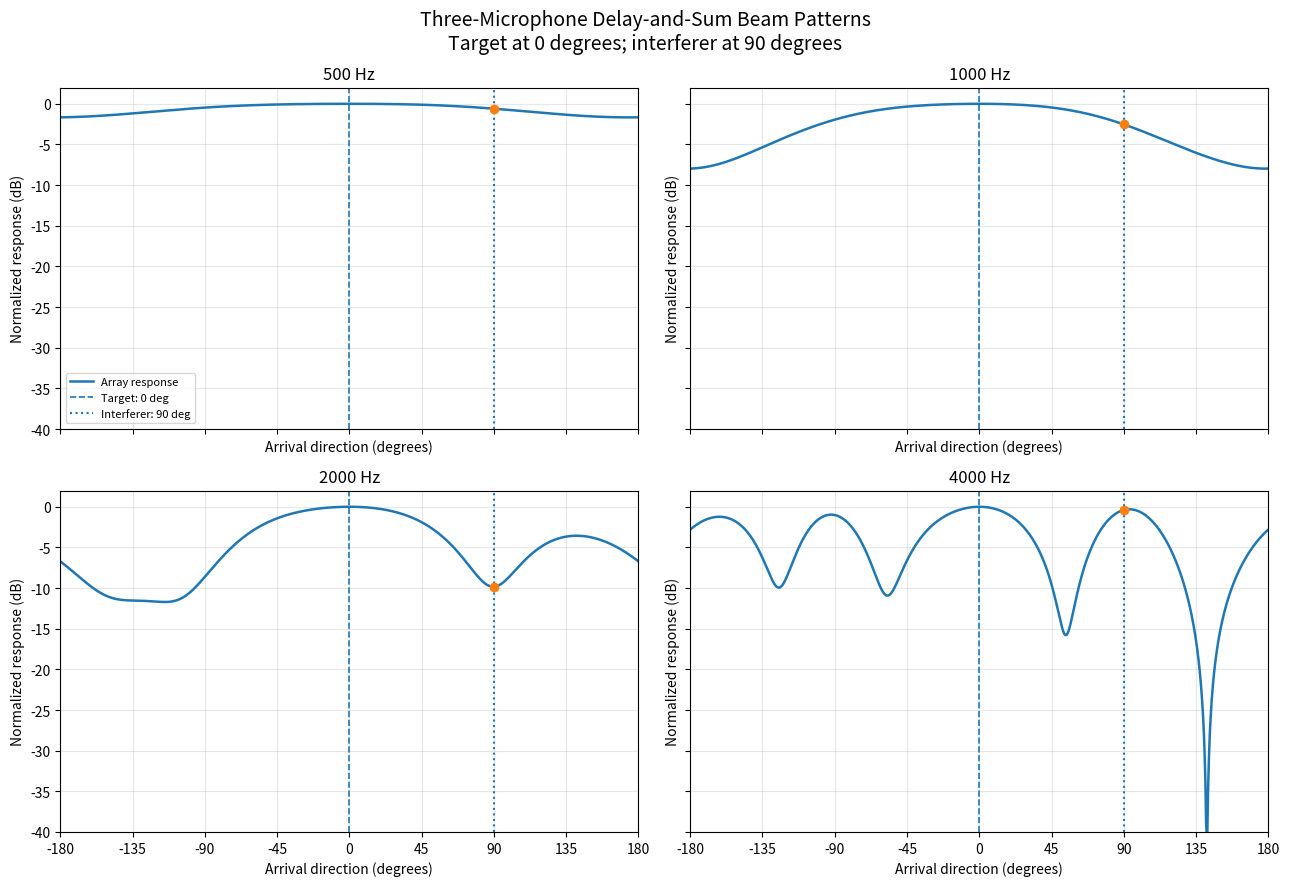

Here is the Python script that generated this plot:

"""
we evaluate OUR triangular microphone array using
an ideal, far-field, narrowband, equal-weight delay-and-sum
beamformer.
"""

import csv
import numpy as np
import matplotlib.pyplot as plt


C = 343.0  # Speed of sound (m/s)

FREQUENCIES = [500, 1000, 2000, 4000]

# Microphone coordinates in metres.
# Same three-microphone geometry as our simulator.
MIC_POSITIONS = np.array([
    [0.00, 0.00],
    [0.08, 0.00],
    [0.03, 0.04],
], dtype=float)

NUM_MICS = len(MIC_POSITIONS)

LOOK_DIRECTION_DEG = 0.0
INTERFERER_DIRECTION_DEG = 90.0

# Angular resolution: 0.25 degrees.
ANGLES_DEG = np.linspace(-180.0, 180.0, 1441)

DB_FLOOR = -40.0

# Numerical threshold used to identify genuine deep nulls.
# This is our analysis criterion, not a paper-derived parameter.
NULL_THRESHOLD_DB = -35.0

PLOT_FILE = "task8_beampatterns.png"
CSV_FILE = "task8_beampattern_metrics.csv"


# Direction Vectors

def unit_vector(angle_deg):
    """Return the 2-D unit vector for an arrival direction."""
    angle = np.deg2rad(angle_deg)
    return np.array([
        np.cos(angle),
        np.sin(angle)
    ])


# Beamformer

def calculate_response(frequency_hz, angles_deg):
    """
    Calculate the normalized narrowband array response:

        B(f, theta) =
          (1/M) * abs(sum_m exp(j*k*r_m dot
                                   [u(theta)-u(theta0)]))

    where:
        M          = number of microphones
        r_m        = microphone position relative to centroid
        u(theta)   = arrival-direction unit vector
        theta0     = steering direction
        k          = 2*pi*f/c

    Uses equal microphone weights and ideal far-field propagation.

    Returns:
        response     : normalized linear magnitude
        response_db  : normalized magnitude in dB
    """

    # Centre microphone coordinates.
    positions = MIC_POSITIONS - MIC_POSITIONS.mean(axis=0)

    k = 2.0 * np.pi * frequency_hz / C
    target_vector = unit_vector(LOOK_DIRECTION_DEG)

    response = np.zeros(len(angles_deg), dtype=float)

    for i, angle_deg in enumerate(angles_deg):
        arrival_vector = unit_vector(angle_deg)

        phase = k * (
            positions @ (arrival_vector - target_vector)
        )

        complex_response = np.mean(np.exp(1j * phase))
        response[i] = abs(complex_response)

    response_db = 20.0 * np.log10(
        np.maximum(response, 1e-12)
    )

    return response, response_db



def interpolate_crossing(x1, y1, x2, y2, target_y):
    """Linearly estimate the x-coordinate of a threshold crossing."""

    if y2 == y1:
        return 0.5 * (x1 + x2)

    return x1 + (
        (target_y - y1) * (x2 - x1) / (y2 - y1)
    )



def first_null_bounds(angles_deg, response_db, target_index):
    """
    Find the nearest local minima on either side of the target
    that also reach NULL_THRESHOLD_DB or lower.

    A shallow local minimum is not automatically treated as a null.
    If no qualifying null exists on a side, that boundary is NaN.
    """

    left_candidates = []
    right_candidates = []

    # Search left of the target.
    for i in range(1, target_index):
        is_local_minimum = (
            response_db[i] <= response_db[i - 1]
            and response_db[i] <= response_db[i + 1]
        )

        is_deep_enough = response_db[i] <= NULL_THRESHOLD_DB

        if is_local_minimum and is_deep_enough:
            left_candidates.append(i)

    # Search right of the target.
    for i in range(target_index + 1, len(response_db) - 1):
        is_local_minimum = (
            response_db[i] <= response_db[i - 1]
            and response_db[i] <= response_db[i + 1]
        )

        is_deep_enough = response_db[i] <= NULL_THRESHOLD_DB

        if is_local_minimum and is_deep_enough:
            right_candidates.append(i)

    left = left_candidates[-1] if left_candidates else None
    right = right_candidates[0] if right_candidates else None

    left_angle = (
        angles_deg[left] if left is not None else np.nan
    )

    right_angle = (
        angles_deg[right] if right is not None else np.nan
    )

    return left, right, left_angle, right_angle


def calculate_metrics(frequency_hz, angles_deg, response, response_db):
    """
    Calculate:
      - Wavelength
      - 8 cm / wavelength ratio
      - Response at the target and 90-degree interferer
      - Interferer attenuation relative to the target
      - Approximate -3 dB beamwidth
      - Deepest qualifying null
      - Strongest response outside the first-null region

    Null and sidelobe metrics depend on the numerical definitions
    used here and should be interpreted accordingly.
    """

    target_index = int(
        np.argmin(np.abs(angles_deg - LOOK_DIRECTION_DEG))
    )

    interferer_index = int(
        np.argmin(
            np.abs(angles_deg - INTERFERER_DIRECTION_DEG)
        )
    )

    target_db = response_db[target_index]
    interferer_db = response_db[interferer_index]

    # Relative attenuation compared with the target direction.
    attenuation_db = target_db - interferer_db

    # Approximate -3 dB beamwidth
   

    threshold_db = target_db - 3.0

    left_crossing = np.nan
    right_crossing = np.nan

    # Find the nearest crossing to the left.
    for i in range(target_index - 1, -1, -1):
        if response_db[i] <= threshold_db < response_db[i + 1]:
            left_crossing = interpolate_crossing(
                angles_deg[i],
                response_db[i],
                angles_deg[i + 1],
                response_db[i + 1],
                threshold_db
            )
            break

    # Find the nearest crossing to the right.
    for i in range(target_index, len(response_db) - 1):
        if response_db[i] > threshold_db >= response_db[i + 1]:
            right_crossing = interpolate_crossing(
                angles_deg[i],
                response_db[i],
                angles_deg[i + 1],
                response_db[i + 1],
                threshold_db
            )
            break

    if (
        np.isfinite(left_crossing)
        and np.isfinite(right_crossing)
    ):
        beamwidth_3db = right_crossing - left_crossing
    else:
        beamwidth_3db = np.nan

 

    left_null, right_null, left_angle, right_angle = (
        first_null_bounds(
            angles_deg,
            response_db,
            target_index
        )
    )

    # Exclude a small neighbourhood around the target.
    null_mask = (
        (response_db <= NULL_THRESHOLD_DB)
        & (
            np.abs(angles_deg - LOOK_DIRECTION_DEG) > 2.0
        )
    )

    if np.any(null_mask):
        null_indices = np.where(null_mask)[0]

        null_index = null_indices[
            np.argmin(response_db[null_indices])
        ]

        deepest_null_angle = angles_deg[null_index]
        deepest_null_db = response_db[null_index]
    else:
        deepest_null_angle = np.nan
        deepest_null_db = np.nan


    if left_null is not None and right_null is not None:
        # Exclude the first-null-to-first-null main-lobe region.
        outside_main_lobe = np.ones(
            len(angles_deg), dtype=bool
        )

        outside_main_lobe[
            left_null:right_null + 1
        ] = False

        # Do not count the exact target sample as a sidelobe.
        outside_main_lobe[target_index] = False

        candidate_response = np.where(
            outside_main_lobe,
            response_db,
            -np.inf
        )

        sidelobe_index = int(np.argmax(candidate_response))

        sidelobe_angle = angles_deg[sidelobe_index]
        sidelobe_db = response_db[sidelobe_index]

    else:
        # Without both first-null boundaries, a defensible
        # main-lobe/sidelobe separation cannot be guaranteed.
        sidelobe_angle = np.nan
        sidelobe_db = np.nan

    return {
        "frequency_hz": frequency_hz,
        "wavelength_m": C / frequency_hz,
        "spacing_8cm_over_wavelength": (
            0.08 / (C / frequency_hz)
        ),
        "target_response_db": target_db,
        "interferer_90deg_response_db": interferer_db,
        "interferer_attenuation_db": attenuation_db,
        "approx_3db_beamwidth_deg": beamwidth_3db,
        "first_null_left_deg": left_angle,
        "first_null_right_deg": right_angle,
        "deepest_null_angle_deg": deepest_null_angle,
        "deepest_null_db": deepest_null_db,
        "strongest_sidelobe_angle_deg": sidelobe_angle,
        "strongest_sidelobe_db": sidelobe_db,
    }


def main():

    print("\nPART 8: THREE-MICROPHONE BEAM PATTERN ANALYSIS")
    print("=" * 92)

    print(f"Number of microphones: {NUM_MICS}")
    print(f"Steering direction: {LOOK_DIRECTION_DEG:.1f} degrees")
    print(
        f"Interferer direction: "
        f"{INTERFERER_DIRECTION_DEG:.1f} degrees"
    )
    print(
        "Model: ideal far-field, narrowband, "
        "equal-weight delay-and-sum"
    )
    print()

    all_metrics = []
    all_patterns = {}

    # Calculate responses for each frequency.
    for frequency in FREQUENCIES:

        response, response_db = calculate_response(
            frequency,
            ANGLES_DEG
        )

        metrics = calculate_metrics(
            frequency,
            ANGLES_DEG,
            response,
            response_db
        )

        all_metrics.append(metrics)
        all_patterns[frequency] = response_db



    
    # Save data to CSV

    with open(
        CSV_FILE,
        "w",
        newline="",
        encoding="utf-8"
    ) as csv_file:

        writer = csv.DictWriter(
            csv_file,
            fieldnames=list(all_metrics[0].keys())
        )

        writer.writeheader()
        writer.writerows(all_metrics)

    print(f"\nMetrics saved to: {CSV_FILE}")

    # Plot

    fig, axes = plt.subplots(
        2,
        2,
        figsize=(13, 9),
        sharex=True,
        sharey=True
    )

    axes = axes.ravel()

    for ax, frequency, metrics in zip(
        axes,
        FREQUENCIES,
        all_metrics
    ):

        response_db = all_patterns[frequency]

        ax.plot(
            ANGLES_DEG,
            np.maximum(response_db, DB_FLOOR),
            linewidth=1.8,
            label="Array response"
        )

        ax.axvline(
            LOOK_DIRECTION_DEG,
            linestyle="--",
            linewidth=1.2,
            label="Target: 0 deg"
        )

        ax.axvline(
            INTERFERER_DIRECTION_DEG,
            linestyle=":",
            linewidth=1.5,
            label="Interferer: 90 deg"
        )

        interference_db = (
            metrics["interferer_90deg_response_db"]
        )

        ax.plot(
            INTERFERER_DIRECTION_DEG,
            max(interference_db, DB_FLOOR),
            marker="o"
        )

        ax.set_title(f"{frequency} Hz")
        ax.set_xlim(-180, 180)
        ax.set_ylim(DB_FLOOR, 2)

        ax.set_xticks(
            np.arange(-180, 181, 45)
        )

        ax.set_xlabel("Arrival direction (degrees)")
        ax.set_ylabel("Normalized response (dB)")
        ax.grid(True, alpha=0.3)

    axes[0].legend(
        fontsize=8,
        loc="lower left"
    )

    fig.suptitle(
        "Three-Microphone Delay-and-Sum Beam Patterns\n"
        "Target at 0 degrees; interferer at 90 degrees",
        fontsize=14
    )

    fig.tight_layout()

    fig.savefig(
        PLOT_FILE,
        dpi=200,
        bbox_inches="tight"
    )

    plt.show()

    print(f"Beam-pattern plot saved to: {PLOT_FILE}")
    print("\nFinished successfully.")


if __name__ == "__main__":
    main()
